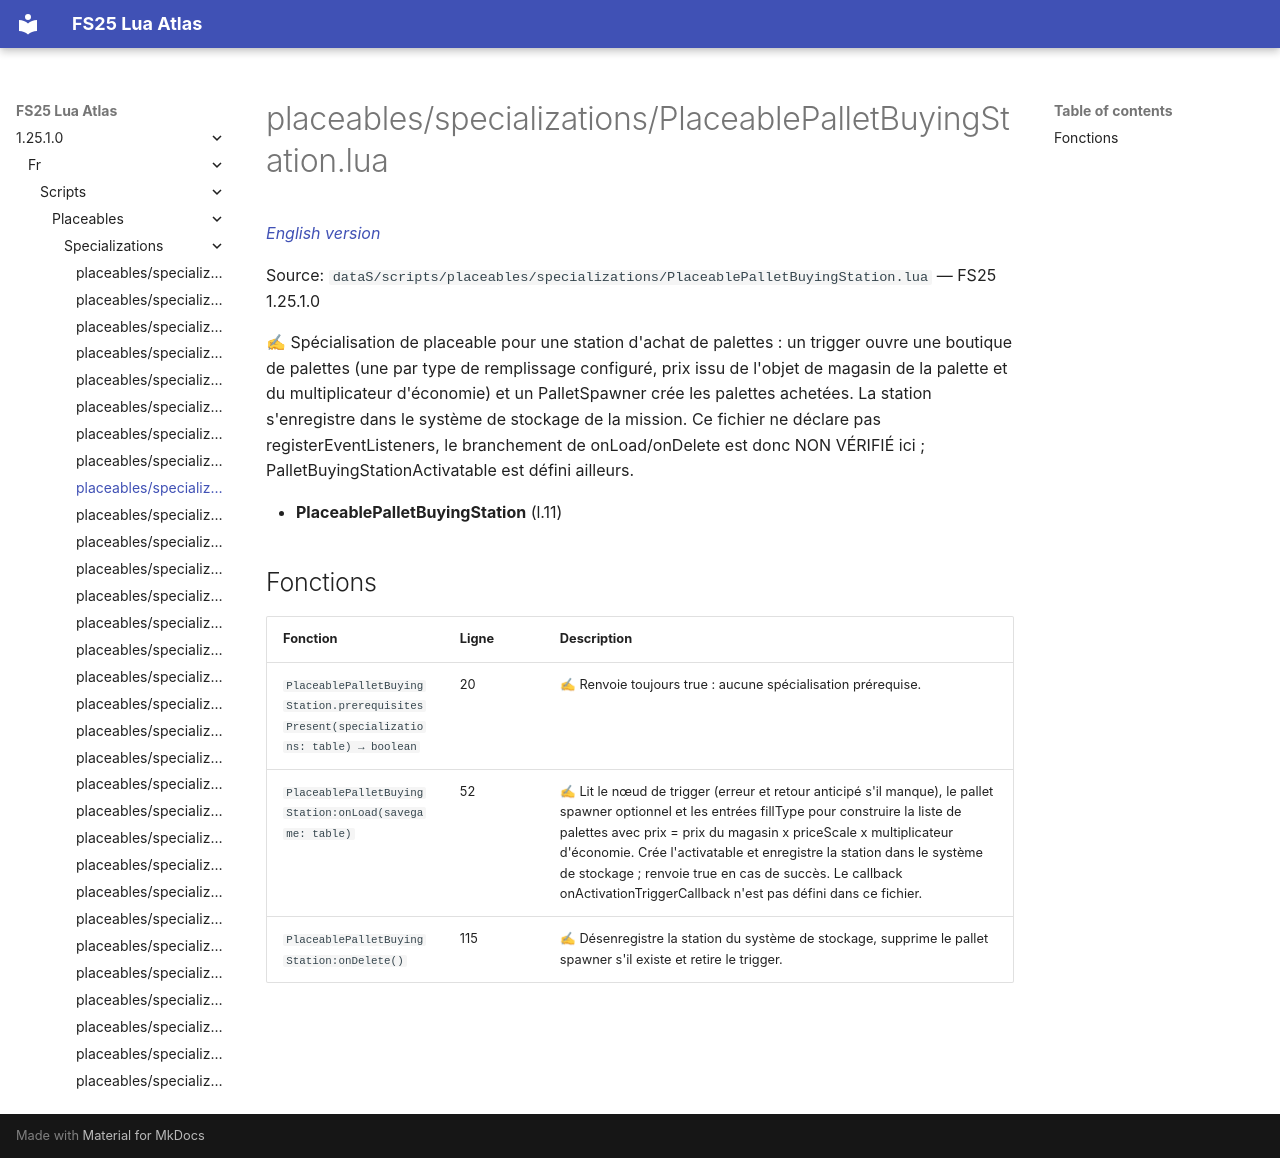

repository: Tim0219800/fs25-lua-atlas · page: 1.25.1.0/fr/scripts/placeables/specializations/PlaceablePalletBuyingStation.html · generator: mkdocs

# placeables/specializations/PlaceablePalletBuyingStation.lua

*[English version](../../../../scripts/placeables/specializations/PlaceablePalletBuyingStation.md)*

Source: `dataS/scripts/placeables/specializations/PlaceablePalletBuyingStation.lua` — FS25 1.25.1.0

✍ Spécialisation de placeable pour une station d'achat de palettes : un trigger ouvre une boutique de palettes (une par type de remplissage configuré, prix issu de l'objet de magasin de la palette et du multiplicateur d'économie) et un PalletSpawner crée les palettes achetées. La station s'enregistre dans le système de stockage de la mission. Ce fichier ne déclare pas registerEventListeners, le branchement de onLoad/onDelete est donc NON VÉRIFIÉ ici ; PalletBuyingStationActivatable est défini ailleurs.

- **PlaceablePalletBuyingStation** (l.11)

## Fonctions

| Fonction | Ligne | Description |
|---|---|---|
| `PlaceablePalletBuyingStation.prerequisitesPresent(specializations: table) → boolean` | 20 | ✍ Renvoie toujours true : aucune spécialisation prérequise. |
| `PlaceablePalletBuyingStation:onLoad(savegame: table)` | 52 | ✍ Lit le nœud de trigger (erreur et retour anticipé s'il manque), le pallet spawner optionnel et les entrées fillType pour construire la liste de palettes avec prix = prix du magasin x priceScale x multiplicateur d'économie. Crée l'activatable et enregistre la station dans le système de stockage ; renvoie true en cas de succès. Le callback onActivationTriggerCallback n'est pas défini dans ce fichier. |
| `PlaceablePalletBuyingStation:onDelete()` | 115 | ✍ Désenregistre la station du système de stockage, supprime le pallet spawner s'il existe et retire le trigger. |
